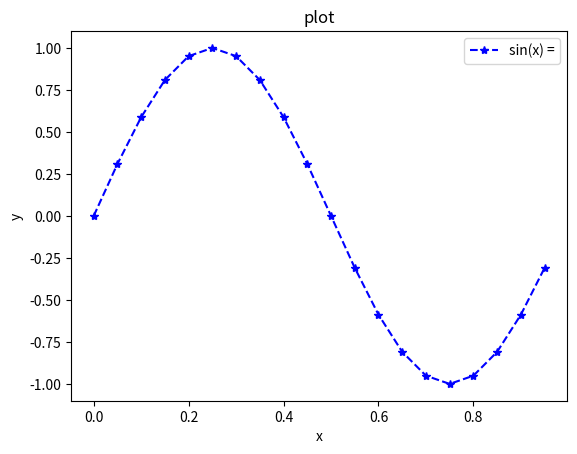
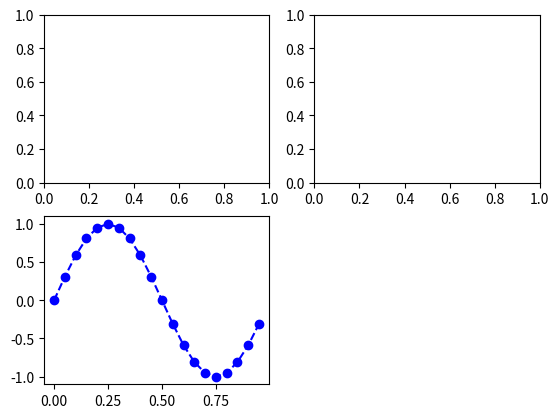
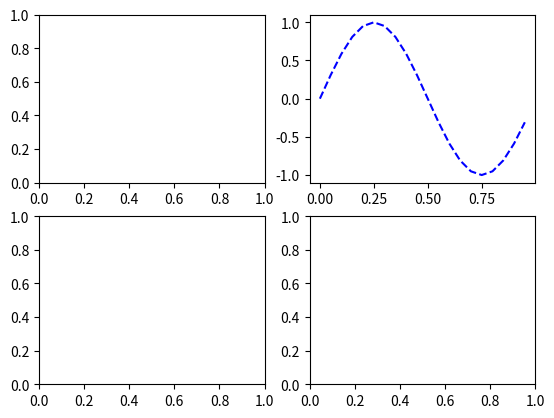
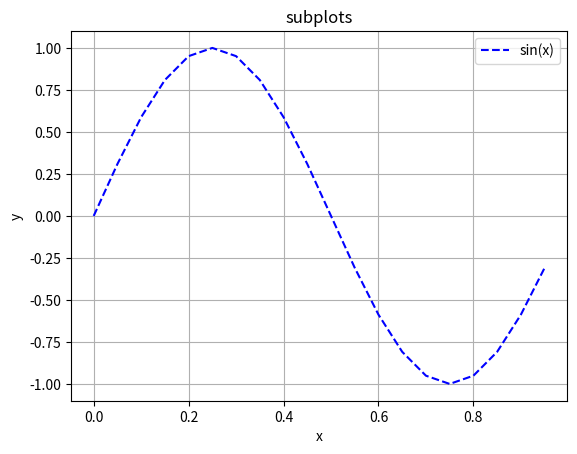
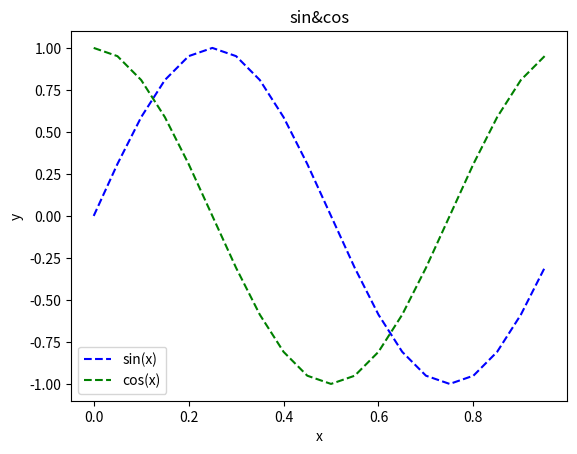

Generate these figures, in order, with matplotlib:
# -*- coding: utf-8 -*-

import matplotlib.pyplot as plt

# 绘图数据

import numpy as np

x = np.arange(0, 1, 0.05)
print(x)

# 正弦函数
y = np.sin(2 *np.pi * x)

# ‘b' 是颜色 --是虚线 * 是数据点 label 独立项
plt.plot(x, y, 'b--*', label='sin(x) =')
# 标题
plt.title("plot")
plt.xlabel("x")
plt.ylabel("y")
# 独立项位置 best 最适位置
# plt.legend(loc='upper left')
plt.legend(loc='best')
plt.show()

# figure和subplot
# 绘制多个图表
fig = plt.figure()
# 添加多个图表
# 第一个 必选三位数字,2行2列第一个位置
ax1 = fig.add_subplot(221)
# 第二个 2行2列第二个位置
ax2 = fig.add_subplot(222)
# 第三个 2行2列第三个位置
ax3 = fig.add_subplot(223)

# ax3.plot(x, y)

# 颜色线型和标记
# ax3.plot(x, y, 'r--*', label='sin(x)')
ax3.plot(x, y, color='b',linestyle='--', marker='o')
plt.show()

# 绘制多个图表
# fig = plt.figure()
# # 添加多个图表
# # 第一个 必选三位数字,2行2列第一个位置
# ax1 = fig.add_subplot(221)
# # 第二个 2行2列第二个位置
# ax2 = fig.add_subplot(222)
# # 第三个 2行2列第三个位置
# ax3 = fig.add_subplot(223)
# ax3 = fig.add_subplot(224)

# 简化
fig, ax = plt.subplots(2, 2)
ax[0, 1].plot(x, y, 'b--', label='sin(x) =')
plt.show()

# 标题，标签，图例
fig, ax = plt.subplots()
ax.plot(x, y, 'b--', label='sin(x)')
ax.set(xlabel='x', ylabel='y', title="subplots")
ax.legend(loc='best')
ax.grid() # 添加网格线
plt.show()

y2 = np.cos(2* np.pi * x)
print(y2)

fig, ax = plt.subplots()
ax.plot(x, y, 'b--', label='sin(x)')
ax.plot(x, y2, 'g--', label='cos(x)')
ax.set(xlabel='x', ylabel='y', title="sin&cos")
ax.legend(loc="best")
plt.show()

fig.savefig('sin&cos.png')